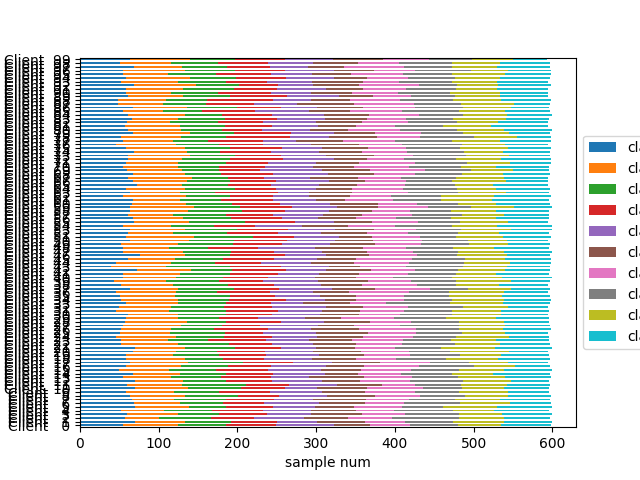

The file beside this chart, header and first rows:
Class frequencies:
client, class0, class1, class2, class3, class4, class5, class6, class7, class8, class9, Amount
Client   0, 0.093, 0.115, 0.102, 0.107, 0.122, 0.078, 0.085, 0.102, 0.092, 0.105, 600
Client   1, 0.117, 0.107, 0.097, 0.097, 0.085, 0.102, 0.085, 0.103, 0.107, 0.102, 600
Client   2, 0.095, 0.072, 0.110, 0.092, 0.105, 0.095, 0.093, 0.143, 0.097, 0.098, 600
Client   3, 0.100, 0.107, 0.088, 0.102, 0.095, 0.107, 0.092, 0.115, 0.090, 0.105, 600
Client   4, 0.087, 0.093, 0.102, 0.107, 0.103, 0.097, 0.080, 0.125, 0.088, 0.118, 600
Client   5, 0.117, 0.115, 0.077, 0.100, 0.090, 0.082, 0.102, 0.087, 0.115, 0.117, 600
Client   6, 0.115, 0.097, 0.092, 0.088, 0.117, 0.097, 0.083, 0.120, 0.105, 0.087, 600
Client   7, 0.110, 0.090, 0.110, 0.103, 0.082, 0.112, 0.093, 0.098, 0.097, 0.105, 600
Client   8, 0.107, 0.117, 0.113, 0.087, 0.102, 0.102, 0.095, 0.095, 0.090, 0.093, 600
Client   9, 0.097, 0.103, 0.098, 0.107, 0.110, 0.092, 0.108, 0.093, 0.105, 0.087, 600
Client  10, 0.117, 0.113, 0.113, 0.095, 0.068, 0.105, 0.120, 0.083, 0.090, 0.095, 600
Client  11, 0.100, 0.115, 0.138, 0.092, 0.100, 0.098, 0.070, 0.097, 0.097, 0.093, 600
Client  12, 0.118, 0.103, 0.092, 0.097, 0.105, 0.082, 0.105, 0.112, 0.103, 0.083, 600
Client  13, 0.093, 0.102, 0.105, 0.107, 0.080, 0.117, 0.103, 0.097, 0.100, 0.097, 600
Client  14, 0.112, 0.100, 0.098, 0.100, 0.110, 0.070, 0.093, 0.107, 0.087, 0.123, 600
Client  15, 0.082, 0.107, 0.100, 0.110, 0.112, 0.085, 0.107, 0.100, 0.095, 0.103, 600
Client  16, 0.097, 0.117, 0.100, 0.093, 0.115, 0.082, 0.118, 0.118, 0.085, 0.075, 600
Client  17, 0.107, 0.123, 0.118, 0.107, 0.082, 0.103, 0.107, 0.083, 0.083, 0.087, 600
Client  18, 0.098, 0.127, 0.080, 0.088, 0.102, 0.092, 0.088, 0.105, 0.110, 0.110, 600
Client  19, 0.097, 0.100, 0.098, 0.100, 0.112, 0.098, 0.097, 0.108, 0.087, 0.103, 600
Client  20, 0.113, 0.093, 0.087, 0.103, 0.103, 0.102, 0.102, 0.088, 0.125, 0.083, 600
Client  21, 0.117, 0.107, 0.105, 0.097, 0.075, 0.082, 0.085, 0.097, 0.115, 0.122, 600
Client  22, 0.087, 0.123, 0.108, 0.093, 0.087, 0.092, 0.097, 0.112, 0.095, 0.107, 600
Client  23, 0.087, 0.100, 0.085, 0.122, 0.092, 0.093, 0.108, 0.103, 0.098, 0.112, 600
Client  24, 0.077, 0.128, 0.102, 0.103, 0.095, 0.098, 0.107, 0.092, 0.113, 0.085, 600
Client  25, 0.085, 0.105, 0.117, 0.083, 0.113, 0.110, 0.103, 0.098, 0.093, 0.092, 600
Client  26, 0.087, 0.105, 0.093, 0.115, 0.092, 0.102, 0.120, 0.092, 0.092, 0.103, 600
Client  27, 0.093, 0.122, 0.088, 0.082, 0.123, 0.077, 0.097, 0.127, 0.097, 0.095, 600
Client  28, 0.095, 0.133, 0.083, 0.118, 0.092, 0.097, 0.087, 0.103, 0.095, 0.097, 600
Client  29, 0.098, 0.113, 0.087, 0.082, 0.100, 0.077, 0.112, 0.110, 0.108, 0.113, 600
Client  30, 0.103, 0.108, 0.103, 0.098, 0.103, 0.082, 0.087, 0.110, 0.105, 0.100, 600
Client  31, 0.078, 0.113, 0.122, 0.110, 0.093, 0.082, 0.092, 0.103, 0.105, 0.102, 600
Client  32, 0.082, 0.113, 0.113, 0.102, 0.115, 0.078, 0.098, 0.115, 0.095, 0.088, 600
Client  33, 0.098, 0.112, 0.100, 0.098, 0.068, 0.100, 0.077, 0.135, 0.112, 0.100, 600
Client  34, 0.087, 0.122, 0.107, 0.123, 0.083, 0.065, 0.102, 0.102, 0.110, 0.100, 600
Client  35, 0.085, 0.117, 0.118, 0.095, 0.095, 0.078, 0.100, 0.097, 0.112, 0.103, 600
Client  36, 0.077, 0.128, 0.087, 0.113, 0.092, 0.078, 0.128, 0.085, 0.118, 0.093, 600
Client  37, 0.107, 0.100, 0.120, 0.095, 0.113, 0.093, 0.115, 0.083, 0.092, 0.082, 600
Client  38, 0.088, 0.110, 0.118, 0.098, 0.100, 0.087, 0.118, 0.083, 0.092, 0.105, 600
Client  39, 0.073, 0.110, 0.113, 0.095, 0.115, 0.107, 0.092, 0.095, 0.118, 0.082, 600
Client  40, 0.093, 0.112, 0.100, 0.095, 0.100, 0.087, 0.077, 0.127, 0.105, 0.105, 600
Client  41, 0.093, 0.120, 0.108, 0.102, 0.085, 0.087, 0.102, 0.102, 0.088, 0.113, 600
Client  42, 0.120, 0.115, 0.088, 0.115, 0.085, 0.095, 0.093, 0.093, 0.100, 0.095, 600
Client  43, 0.068, 0.115, 0.137, 0.107, 0.102, 0.068, 0.097, 0.122, 0.092, 0.093, 600
Client  44, 0.077, 0.115, 0.095, 0.098, 0.105, 0.092, 0.117, 0.117, 0.098, 0.087, 600
Client  45, 0.102, 0.100, 0.103, 0.107, 0.092, 0.082, 0.120, 0.112, 0.085, 0.098, 600
Client  46, 0.127, 0.095, 0.098, 0.118, 0.085, 0.092, 0.102, 0.085, 0.105, 0.093, 600
Client  47, 0.092, 0.128, 0.102, 0.090, 0.102, 0.097, 0.097, 0.095, 0.097, 0.102, 600
Client  48, 0.093, 0.097, 0.083, 0.107, 0.122, 0.100, 0.093, 0.100, 0.088, 0.117, 600
Client  49, 0.087, 0.120, 0.118, 0.105, 0.100, 0.097, 0.097, 0.103, 0.083, 0.090, 600
Client  50, 0.105, 0.128, 0.095, 0.113, 0.103, 0.080, 0.105, 0.098, 0.083, 0.088, 600
Client  51, 0.097, 0.145, 0.125, 0.088, 0.095, 0.070, 0.102, 0.075, 0.100, 0.103, 600
Client  52, 0.103, 0.095, 0.115, 0.108, 0.093, 0.097, 0.088, 0.107, 0.087, 0.107, 600
Client  53, 0.105, 0.117, 0.112, 0.107, 0.100, 0.082, 0.090, 0.095, 0.107, 0.087, 600
Client  54, 0.092, 0.100, 0.092, 0.087, 0.100, 0.097, 0.100, 0.122, 0.095, 0.117, 600
Client  55, 0.115, 0.118, 0.117, 0.108, 0.082, 0.083, 0.098, 0.090, 0.100, 0.088, 600
Client  56, 0.113, 0.107, 0.102, 0.107, 0.077, 0.083, 0.085, 0.115, 0.098, 0.113, 600
Client  57, 0.103, 0.095, 0.113, 0.100, 0.108, 0.083, 0.107, 0.105, 0.090, 0.095, 600
Client  58, 0.107, 0.122, 0.115, 0.093, 0.092, 0.092, 0.080, 0.088, 0.098, 0.113, 600
... 41 more rows
